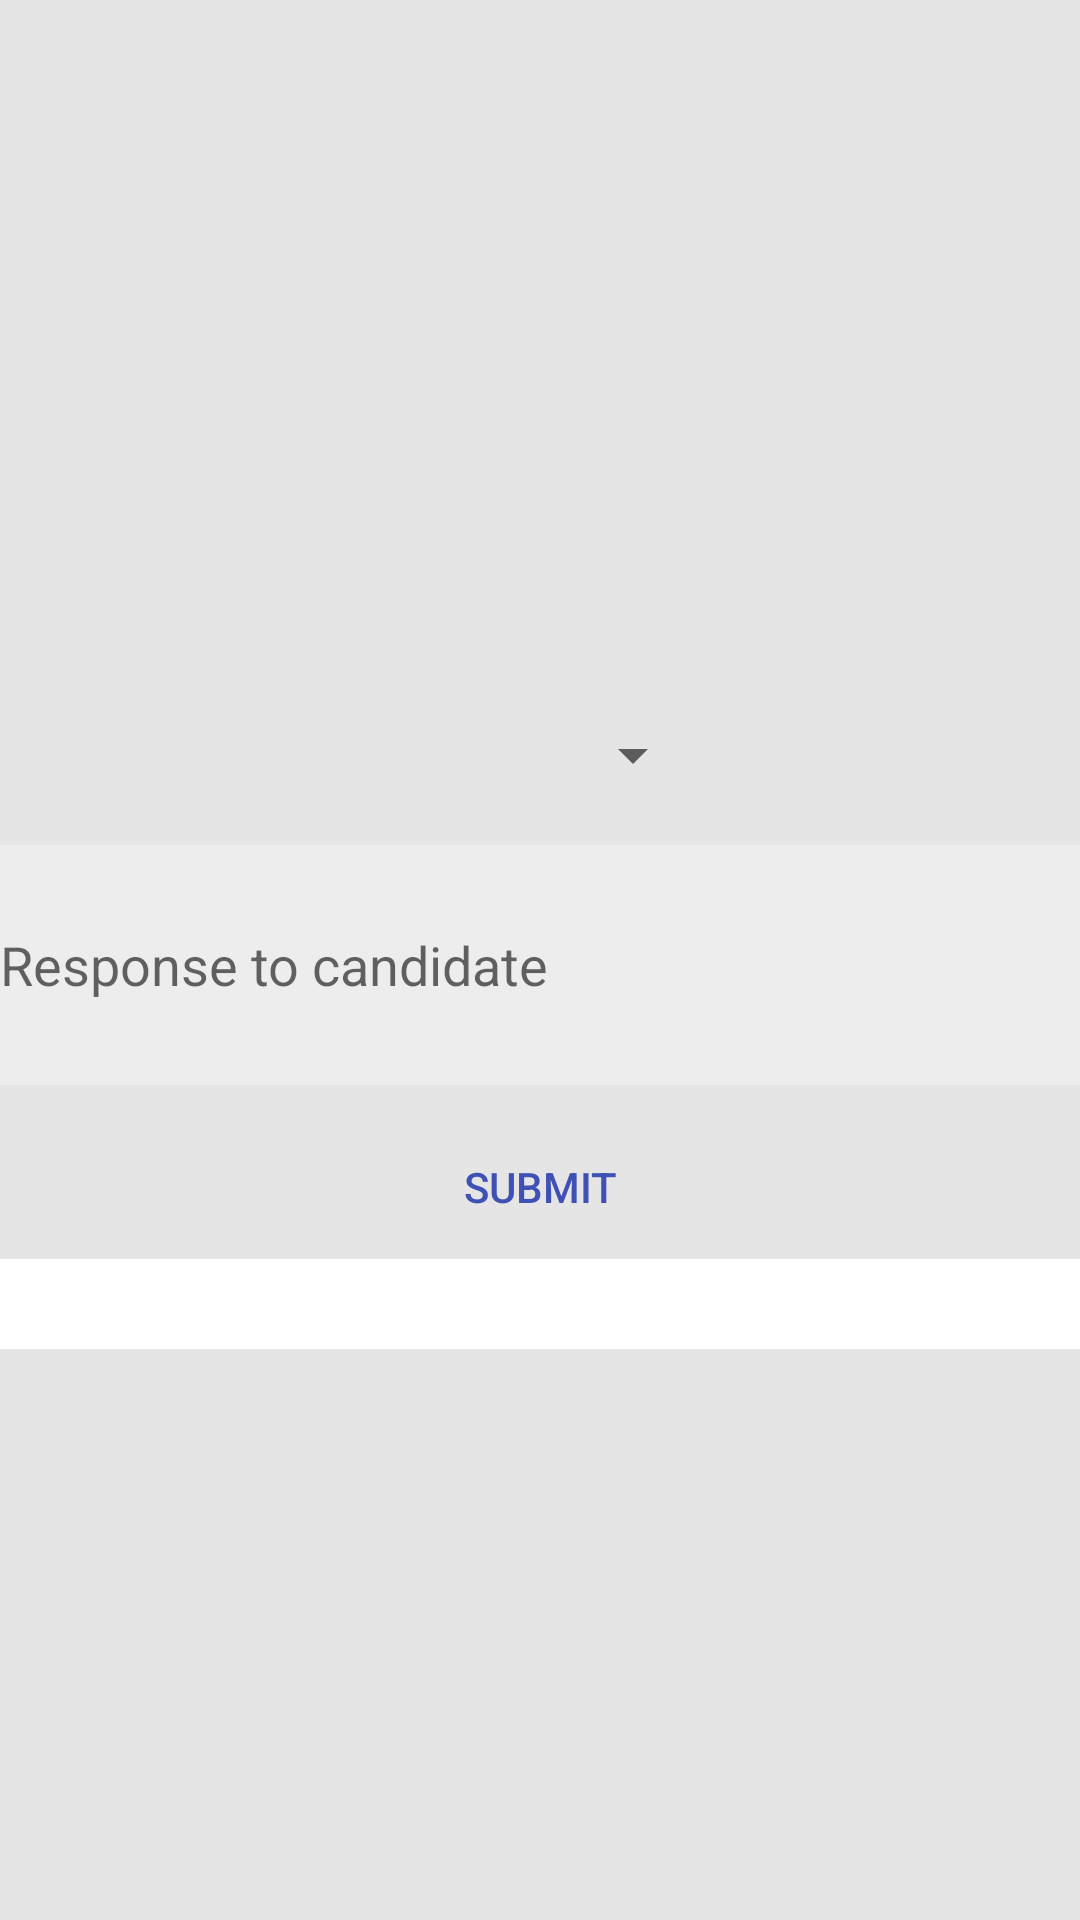

Here is an Android app screen rendered from its layout file. Give the layout XML and the strings, colors and styles it references.
<!-- AndroidManifest.xml: application theme Theme.JobsRendu -->
<!-- res/layout/candidate_forjob.xml -->
<?xml version="1.0" encoding="utf-8"?>
<LinearLayout xmlns:android="http://schemas.android.com/apk/res/android"
    android:layout_width="match_parent"
    android:layout_height="wrap_content"
    android:layout_marginTop="30dp"
    android:background="#E5E5E5"
    android:clickable="true"
    android:orientation="vertical">

    <TextView
        android:id="@+id/candidate_name"
        android:layout_width="match_parent"
        android:layout_height="40dp"
        android:gravity="center|left"
        android:paddingLeft="10dp"
        android:textColor="#000000"
        android:textSize="16sp" />

    <TextView
        android:id="@+id/candidate_residence"
        android:layout_width="match_parent"
        android:layout_height="40dp"
        android:gravity="center|left"
        android:paddingLeft="10dp"
        android:textSize="16sp" />

    <TextView
        android:id="@+id/candidate_experience"
        android:layout_width="match_parent"
        android:layout_height="wrap_content"
        android:gravity="center|left"
        android:paddingLeft="10dp"
        android:paddingRight="10dp"
        android:paddingBottom="10dp"
        android:textSize="16sp" />

    <TextView
        android:id="@+id/candidate_education"
        android:layout_width="match_parent"
        android:layout_height="40dp"
        android:gravity="center|left"
        android:paddingLeft="10dp"
        android:textSize="16sp" />

    <TextView
        android:id="@+id/candidate_phone"
        android:layout_width="match_parent"
        android:layout_height="40dp"
        android:gravity="center|left"
        android:paddingLeft="10dp"
        android:autoLink="phone"
        android:clickable="true"
        android:textSize="16sp" />

    <TextView
        android:id="@+id/candidate_email"
        android:layout_width="match_parent"
        android:layout_height="40dp"
        android:gravity="center|left"
        android:paddingLeft="10dp"
        android:autoLink="email"
        android:textSize="16sp" />

    <Spinner
        android:id="@+id/candidate_status"
        android:layout_width="235dp"
        android:layout_height="40dp"
        android:gravity="center|left"
        android:paddingLeft="10dp"
        android:textSize="16sp" />

    <EditText
        android:id="@+id/candidate_response"
        android:layout_width="match_parent"
        android:layout_height="80dp"
        android:layout_marginTop="10dp"
        android:layout_marginBottom="10dp"
        android:background="#EDEDED"
        android:hint="@string/response_to_candidate" />

    <Button
        android:id="@+id/submit_to_candidate"
        android:layout_width="match_parent"
        android:layout_height="wrap_content"
        android:background="#009DCCF4"
        android:gravity="center"
        android:text="@string/submit"
        android:textColor="#3F51B5" />

    <FrameLayout
        android:layout_width="match_parent"
        android:layout_height="30dp"
        android:background="#FFFFFF">
    </FrameLayout>

</LinearLayout>
<!-- resources referenced by this layout -->
<resources>
  <string name="response_to_candidate">Response to candidate</string>
  <string name="submit">Submit</string>
  <style name="Theme.JobsRendu" parent="Theme.MaterialComponents.DayNight.NoActionBar">
          
          <item name="colorPrimary">@color/purple_500</item>
          <item name="colorPrimaryVariant">@color/purple_700</item>
          <item name="colorOnPrimary">@color/white</item>
          
          <item name="colorSecondary">@color/teal_200</item>
          <item name="colorSecondaryVariant">@color/teal_700</item>
          <item name="colorOnSecondary">@color/black</item>
          
          <item name="android:statusBarColor">?attr/colorPrimaryVariant</item>
          
      </style>
  <!-- not gathered from this repository: default colours our renderer supplied (Android Studio template values) -->
  <color name="purple_500">#FF6200EE</color>
  <color name="purple_700">#FF3700B3</color>
  <color name="teal_200">#FF03DAC5</color>
  <color name="teal_700">#FF018786</color>
  <color name="black">#FF000000</color>
  <color name="white">#FFFFFFFF</color>
</resources>
